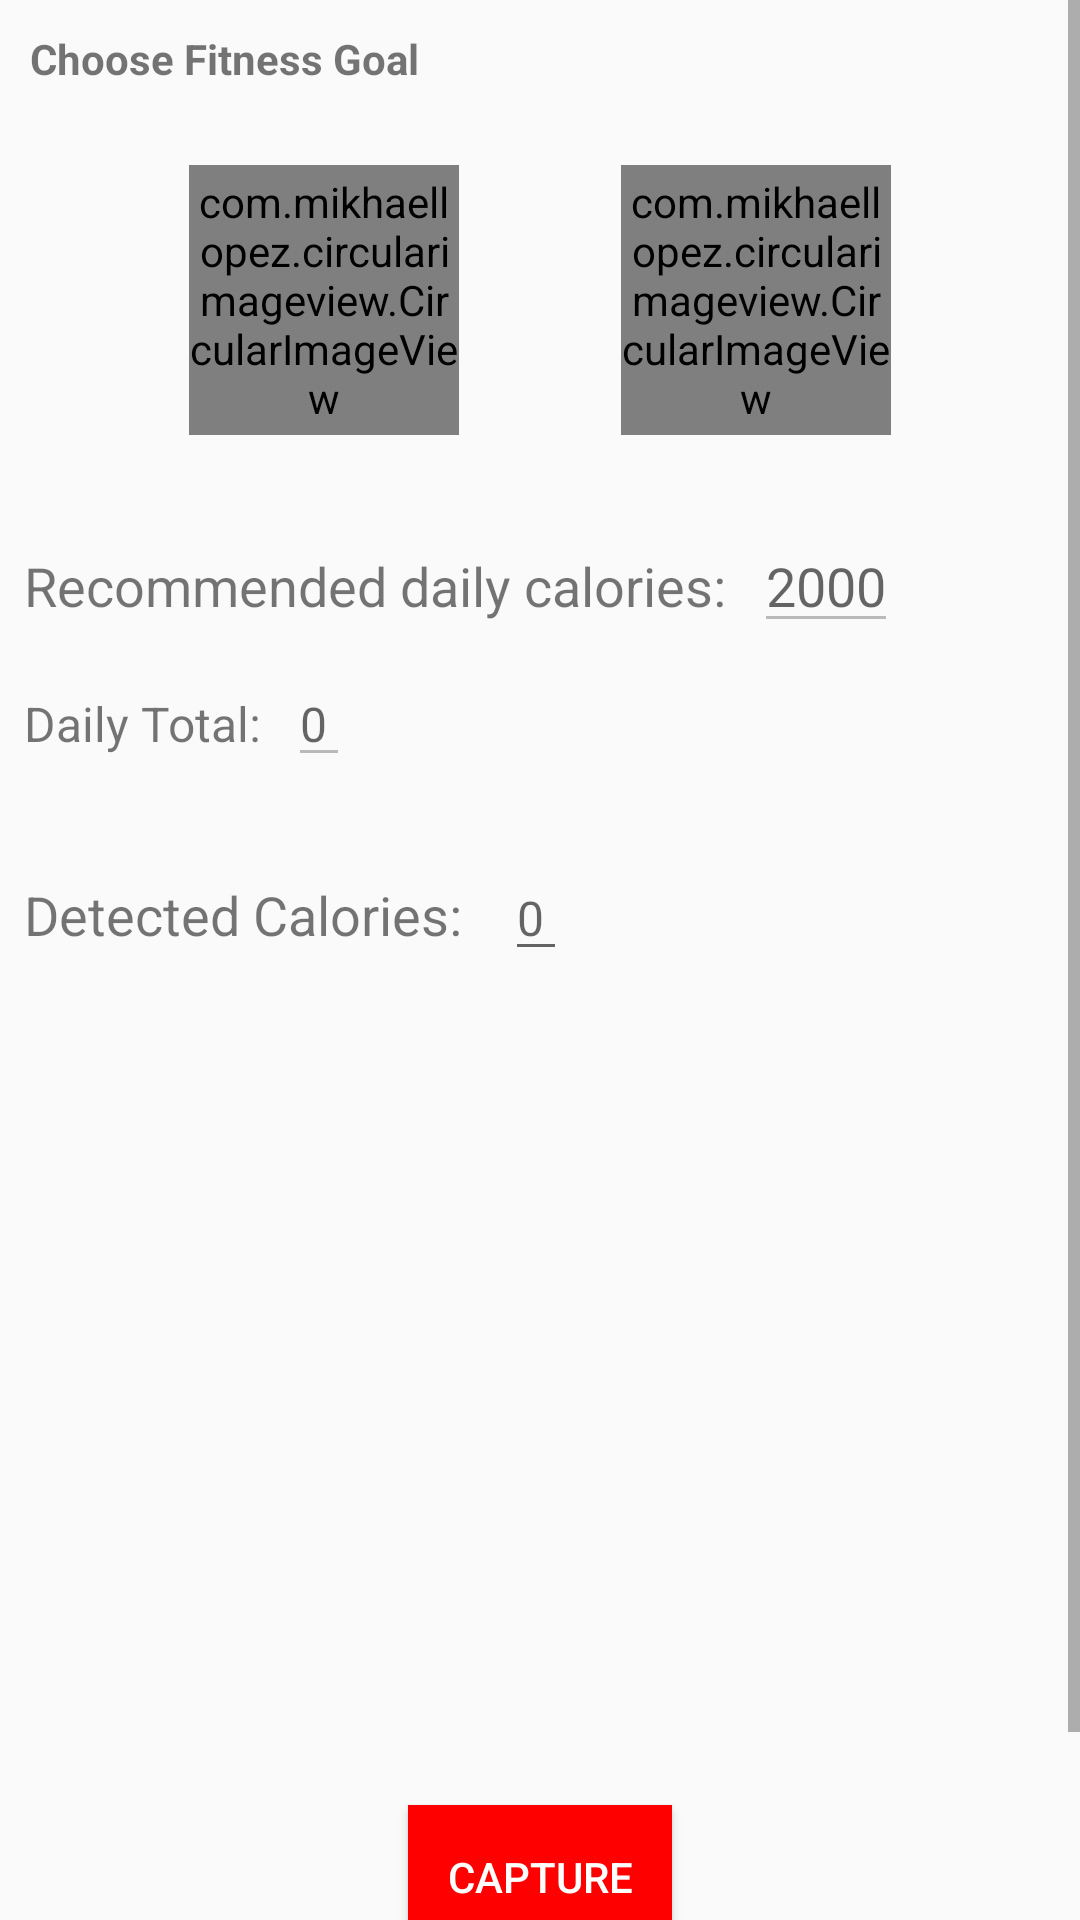

Write the Android layout XML for this screen, with the resource values it uses.
<!-- AndroidManifest.xml: application theme AppTheme -->
<!-- res/layout/fragment_nutrition.xml -->
<?xml version="1.0" encoding="utf-8"?>
<ScrollView
    xmlns:android="http://schemas.android.com/apk/res/android"
    xmlns:app="http://schemas.android.com/apk/res-auto"
    xmlns:tools="http://schemas.android.com/tools"
    android:layout_width="match_parent"
    android:layout_height="match_parent"
    android:fillViewport="true"
    tools:context=".GuideActivity">

    <LinearLayout
        android:layout_width="match_parent"
        android:layout_height="wrap_content"
        android:orientation="vertical">

        <TextView
            android:layout_width="wrap_content"
            android:layout_height="20sp"
            android:text="Choose Fitness Goal"
            android:layout_margin="10sp"
            android:textStyle="bold"/>

        <RelativeLayout
            android:layout_width="match_parent"
            android:layout_height="120sp"
            android:layout_marginBottom="10sp"
            android:padding="10sp"
            android:background="@drawable/border">


            <com.mikhaellopez.circularimageview.CircularImageView
                android:id="@+id/Bulk"
                android:layout_width="90sp"
                android:layout_height="90sp"
                android:layout_alignParentStart="true"
                android:layout_centerVertical="true"
                android:layout_marginStart="53sp"
                app:srcCompat="@drawable/bulk"
                app:civ_border_color="#0000FF"
                app:civ_border_width="3sp"/>

            <com.mikhaellopez.circularimageview.CircularImageView
                android:id="@+id/slim"
                android:layout_width="90sp"
                android:layout_height="90sp"
                android:layout_alignParentEnd="true"
                android:layout_centerVertical="true"
                android:layout_marginEnd="53sp"
                app:srcCompat="@drawable/slim"
                app:civ_border_color="#00FF00"
                app:civ_border_width="3sp"/>
        </RelativeLayout>

        <LinearLayout
            android:layout_width="match_parent"
            android:layout_height="wrap_content"
            android:layout_margin="3sp"
            android:orientation="horizontal">

            <TextView
                android:layout_width="wrap_content"
                android:layout_height="wrap_content"
                android:text="Recommended daily calories: "
                android:layout_marginHorizontal="5sp"
                android:textSize="18sp"/>

            <EditText
                android:enabled="false"
                android:id="@+id/textRecommended"
                android:layout_width="wrap_content"
                android:layout_height="wrap_content"
                android:hint="2000"/>
        </LinearLayout>

        <LinearLayout
            android:layout_width="match_parent"
            android:layout_height="wrap_content"
            android:layout_margin="3sp"
            android:orientation="horizontal">

            <TextView
                android:layout_width="wrap_content"
                android:layout_height="wrap_content"
                android:text="Daily Total: "
                android:layout_marginHorizontal="5sp"
                android:textSize="16sp"/>

            <EditText
                android:enabled="false"
                android:id="@+id/textDailyTotal"
                android:layout_width="wrap_content"
                android:layout_height="wrap_content"
                android:textSize="16sp"
                android:hint="0"/>
        </LinearLayout>

        <LinearLayout
            android:layout_width="match_parent"
            android:layout_height="wrap_content"
            android:layout_marginTop="15sp"
            android:layout_gravity="center_horizontal"
            android:gravity="center_horizontal"
            android:orientation="vertical">

            <LinearLayout
                android:layout_width="match_parent"
                android:layout_height="wrap_content"
                android:layout_margin="3sp"
                android:orientation="horizontal">

                <TextView
                    android:layout_width="wrap_content"
                    android:layout_height="wrap_content"
                    android:text="Detected Calories: "
                    android:layout_margin="5sp"
                    android:textSize="18sp"/>

                <EditText
                    android:id="@+id/textCalories"
                    android:layout_width="wrap_content"
                    android:layout_height="wrap_content"
                    android:layout_margin="5sp"
                    android:textSize="16sp"
                    android:hint="0"/>

            </LinearLayout>

            <ImageView
                android:id="@+id/imgDisplay"
                android:layout_width="200sp"
                android:layout_height="250sp"
                android:layout_marginTop="10sp" />

            <Button
                android:layout_marginTop="10sp"
                android:layout_marginBottom="60sp"
                android:id="@+id/bSnap"
                android:layout_width="wrap_content"
                android:layout_height="wrap_content"
                android:text="Capture"
                android:background="#FF0000"
                android:textColor="#fff"/>

        </LinearLayout>

    </LinearLayout>



</ScrollView>
<!-- resources referenced by this layout -->
<resources>
  <!-- drawable slim: png bitmap (drawable, 2853 bytes) -->
  <style name="AppTheme" parent="Theme.AppCompat.Light.DarkActionBar">
          
          <item name="colorPrimary">@color/colorPrimary</item>
          <item name="colorPrimaryDark">@color/colorPrimaryDark</item>
          <item name="colorAccent">@color/colorAccent</item>
      </style>
  <!-- not gathered from this repository: default colours our renderer supplied (Android Studio template values) -->
  <color name="colorPrimary">#FF6200EE</color>
  <color name="colorPrimaryDark">#FF3700B3</color>
  <color name="colorAccent">#FF03DAC5</color>
</resources>
